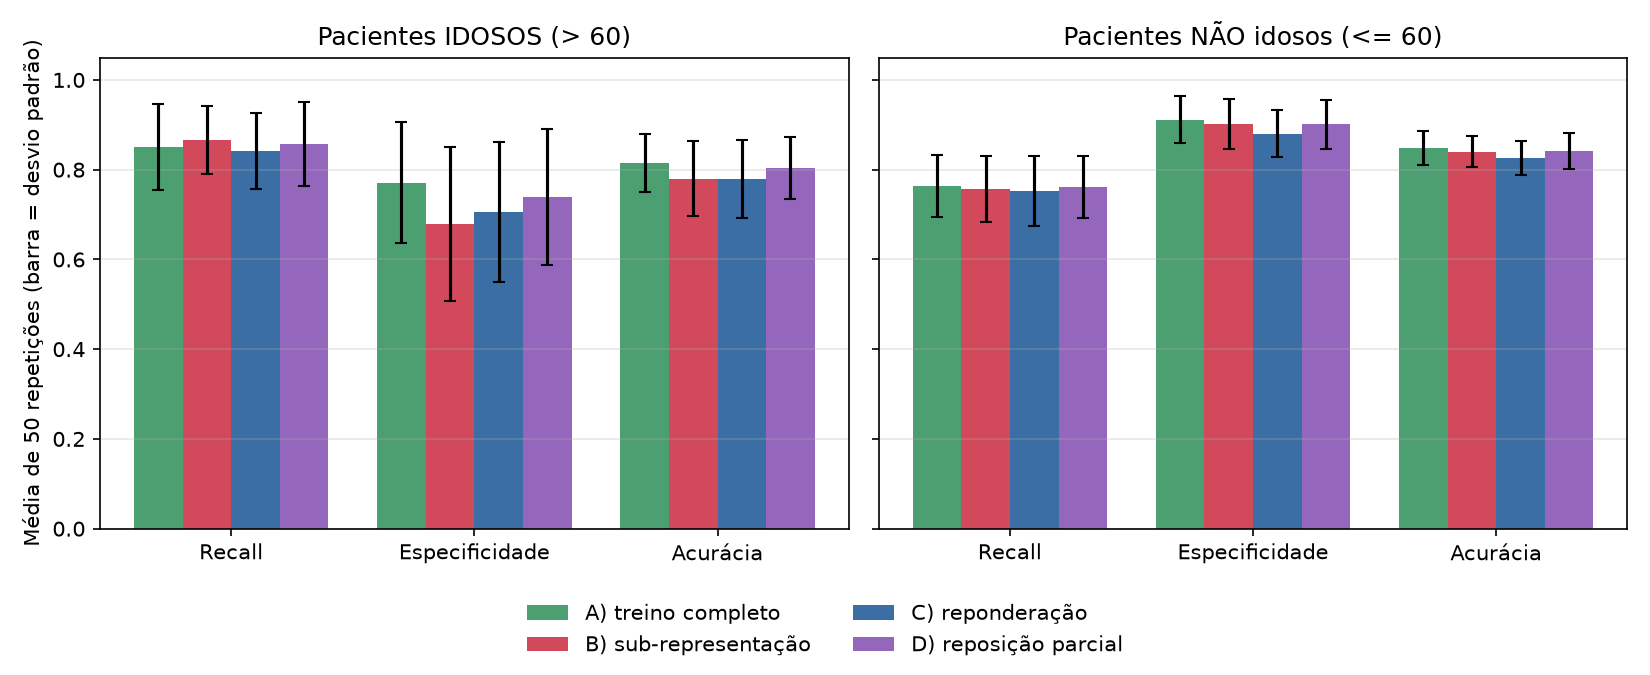

The table this chart was drawn from, first rows:
semente, cenario, treino_n, treino_idosos, treino_idosos_doentes, treino_nao_idosos, treino_nao_idosos_doentes, grupo, recall, especif, acc, tn, fp, fn, tp, pos, neg, n
0, A, 207, 55, 31, 152, 65, idoso, 0.8462, 0.6364, 0.75, 7, 4, 2, 11, 13, 11, 24
0, A, 207, 55, 31, 152, 65, nao_idoso, 0.7857, 0.8947, 0.8485, 34, 4, 6, 22, 28, 38, 66
0, B, 160, 8, 5, 152, 65, idoso, 0.9231, 0.3636, 0.6667, 4, 7, 1, 12, 13, 11, 24
0, B, 160, 8, 5, 152, 65, nao_idoso, 0.7857, 0.8684, 0.8333, 33, 5, 6, 22, 28, 38, 66
0, C, 160, 8, 5, 152, 65, idoso, 0.8462, 0.4545, 0.6667, 5, 6, 2, 11, 13, 11, 24
0, C, 160, 8, 5, 152, 65, nao_idoso, 0.7857, 0.8421, 0.8182, 32, 6, 6, 22, 28, 38, 66
0, D, 184, 32, 15, 152, 65, idoso, 0.8462, 0.6364, 0.75, 7, 4, 2, 11, 13, 11, 24
0, D, 184, 32, 15, 152, 65, nao_idoso, 0.7143, 0.8947, 0.8182, 34, 4, 8, 20, 28, 38, 66
1, A, 207, 55, 31, 152, 65, idoso, 0.9231, 0.6364, 0.7917, 7, 4, 1, 12, 13, 11, 24
1, A, 207, 55, 31, 152, 65, nao_idoso, 0.75, 0.7895, 0.7727, 30, 8, 7, 21, 28, 38, 66
1, B, 160, 8, 4, 152, 65, idoso, 0.9231, 0.5455, 0.75, 6, 5, 1, 12, 13, 11, 24
1, B, 160, 8, 4, 152, 65, nao_idoso, 0.75, 0.8158, 0.7879, 31, 7, 7, 21, 28, 38, 66
1, C, 160, 8, 4, 152, 65, idoso, 0.9231, 0.7273, 0.8333, 8, 3, 1, 12, 13, 11, 24
1, C, 160, 8, 4, 152, 65, nao_idoso, 0.6786, 0.8421, 0.7727, 32, 6, 9, 19, 28, 38, 66
1, D, 184, 32, 15, 152, 65, idoso, 0.9231, 0.6364, 0.7917, 7, 4, 1, 12, 13, 11, 24
1, D, 184, 32, 15, 152, 65, nao_idoso, 0.75, 0.8158, 0.7879, 31, 7, 7, 21, 28, 38, 66
2, A, 207, 55, 31, 152, 65, idoso, 0.9231, 0.7273, 0.8333, 8, 3, 1, 12, 13, 11, 24
2, A, 207, 55, 31, 152, 65, nao_idoso, 0.75, 0.9474, 0.8636, 36, 2, 7, 21, 28, 38, 66
2, B, 160, 8, 5, 152, 65, idoso, 0.9231, 0.5455, 0.75, 6, 5, 1, 12, 13, 11, 24
2, B, 160, 8, 5, 152, 65, nao_idoso, 0.75, 0.9474, 0.8636, 36, 2, 7, 21, 28, 38, 66
2, C, 160, 8, 5, 152, 65, idoso, 0.9231, 0.4545, 0.7083, 5, 6, 1, 12, 13, 11, 24
2, C, 160, 8, 5, 152, 65, nao_idoso, 0.75, 0.9211, 0.8485, 35, 3, 7, 21, 28, 38, 66
2, D, 184, 32, 17, 152, 65, idoso, 0.9231, 0.7273, 0.8333, 8, 3, 1, 12, 13, 11, 24
2, D, 184, 32, 17, 152, 65, nao_idoso, 0.75, 0.9474, 0.8636, 36, 2, 7, 21, 28, 38, 66
3, A, 207, 55, 31, 152, 65, idoso, 0.6154, 1.0, 0.7917, 11, 0, 5, 8, 13, 11, 24
3, A, 207, 55, 31, 152, 65, nao_idoso, 0.6786, 0.9737, 0.8485, 37, 1, 9, 19, 28, 38, 66
3, B, 160, 8, 8, 152, 65, idoso, 0.7692, 0.8182, 0.7917, 9, 2, 3, 10, 13, 11, 24
3, B, 160, 8, 8, 152, 65, nao_idoso, 0.7143, 0.8947, 0.8182, 34, 4, 8, 20, 28, 38, 66
3, C, 160, 8, 8, 152, 65, idoso, 0.7692, 0.8182, 0.7917, 9, 2, 3, 10, 13, 11, 24
3, C, 160, 8, 8, 152, 65, nao_idoso, 0.75, 0.8947, 0.8333, 34, 4, 7, 21, 28, 38, 66
3, D, 184, 32, 18, 152, 65, idoso, 0.5385, 1.0, 0.75, 11, 0, 6, 7, 13, 11, 24
3, D, 184, 32, 18, 152, 65, nao_idoso, 0.6071, 0.9211, 0.7879, 35, 3, 11, 17, 28, 38, 66
4, A, 207, 55, 31, 152, 65, idoso, 0.9231, 0.7273, 0.8333, 8, 3, 1, 12, 13, 11, 24
4, A, 207, 55, 31, 152, 65, nao_idoso, 0.6786, 0.9474, 0.8333, 36, 2, 9, 19, 28, 38, 66
4, B, 160, 8, 5, 152, 65, idoso, 0.9231, 0.9091, 0.9167, 10, 1, 1, 12, 13, 11, 24
4, B, 160, 8, 5, 152, 65, nao_idoso, 0.6786, 0.9211, 0.8182, 35, 3, 9, 19, 28, 38, 66
4, C, 160, 8, 5, 152, 65, idoso, 1.0, 0.9091, 0.9583, 10, 1, 0, 13, 13, 11, 24
4, C, 160, 8, 5, 152, 65, nao_idoso, 0.6786, 0.8684, 0.7879, 33, 5, 9, 19, 28, 38, 66
4, D, 184, 32, 19, 152, 65, idoso, 0.9231, 0.7273, 0.8333, 8, 3, 1, 12, 13, 11, 24
4, D, 184, 32, 19, 152, 65, nao_idoso, 0.6786, 0.9211, 0.8182, 35, 3, 9, 19, 28, 38, 66
5, A, 207, 55, 31, 152, 65, idoso, 0.7692, 0.9091, 0.8333, 10, 1, 3, 10, 13, 11, 24
5, A, 207, 55, 31, 152, 65, nao_idoso, 0.8929, 0.8947, 0.8939, 34, 4, 3, 25, 28, 38, 66
5, B, 160, 8, 5, 152, 65, idoso, 0.8462, 0.6364, 0.75, 7, 4, 2, 11, 13, 11, 24
5, B, 160, 8, 5, 152, 65, nao_idoso, 0.8571, 0.8947, 0.8788, 34, 4, 4, 24, 28, 38, 66
5, C, 160, 8, 5, 152, 65, idoso, 0.7692, 0.8182, 0.7917, 9, 2, 3, 10, 13, 11, 24
5, C, 160, 8, 5, 152, 65, nao_idoso, 0.8571, 0.8947, 0.8788, 34, 4, 4, 24, 28, 38, 66
5, D, 184, 32, 19, 152, 65, idoso, 0.8462, 0.7273, 0.7917, 8, 3, 2, 11, 13, 11, 24
5, D, 184, 32, 19, 152, 65, nao_idoso, 0.8929, 0.8684, 0.8788, 33, 5, 3, 25, 28, 38, 66
6, A, 207, 55, 31, 152, 65, idoso, 0.6154, 0.9091, 0.75, 10, 1, 5, 8, 13, 11, 24
6, A, 207, 55, 31, 152, 65, nao_idoso, 0.75, 0.8158, 0.7879, 31, 7, 7, 21, 28, 38, 66
6, B, 160, 8, 7, 152, 65, idoso, 0.6923, 0.7273, 0.7083, 8, 3, 4, 9, 13, 11, 24
6, B, 160, 8, 7, 152, 65, nao_idoso, 0.8571, 0.8158, 0.8333, 31, 7, 4, 24, 28, 38, 66
6, C, 160, 8, 7, 152, 65, idoso, 0.7692, 0.7273, 0.75, 8, 3, 3, 10, 13, 11, 24
6, C, 160, 8, 7, 152, 65, nao_idoso, 0.8571, 0.7632, 0.803, 29, 9, 4, 24, 28, 38, 66
6, D, 184, 32, 19, 152, 65, idoso, 0.6154, 0.9091, 0.75, 10, 1, 5, 8, 13, 11, 24
6, D, 184, 32, 19, 152, 65, nao_idoso, 0.7857, 0.8421, 0.8182, 32, 6, 6, 22, 28, 38, 66
7, A, 207, 55, 31, 152, 65, idoso, 0.8462, 0.7273, 0.7917, 8, 3, 2, 11, 13, 11, 24
7, A, 207, 55, 31, 152, 65, nao_idoso, 0.8571, 0.9474, 0.9091, 36, 2, 4, 24, 28, 38, 66
7, B, 160, 8, 5, 152, 65, idoso, 0.8462, 0.7273, 0.7917, 8, 3, 2, 11, 13, 11, 24
7, B, 160, 8, 5, 152, 65, nao_idoso, 0.8214, 0.9211, 0.8788, 35, 3, 5, 23, 28, 38, 66
... 340 more rows
